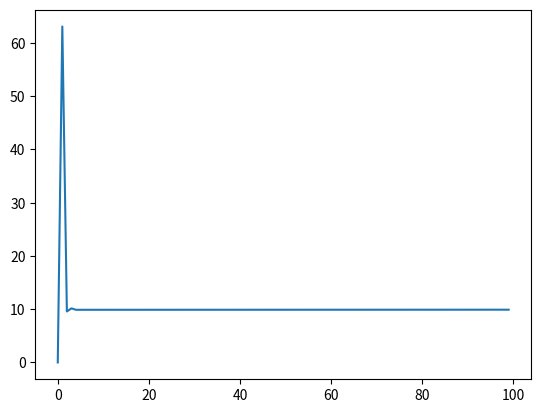

Recreate this plot in Python.
"""
Mostly taken from:
http://brettbeauregard.com/blog/2011/04/improving-the-beginners-pid-introduction/
"""
import time


class PID:
    def __init__(self, kp, ki, kd, setpoint=0):
        '''
        classical PID controller
        '''
        
        self.kp = kp
        self.ki = ki
        self.kd = kd
        self.setpoint = setpoint
        self.err_sum = 0
        self.last_err = 0
        self.last_time = time.time()
        
        
    def compute(self, current_value):
        # How long since we last calculated
        now = time.time()
        time_change = now - self.last_time;
      
        # Compute all the working error variables
        error = (self.setpoint - current_value)
        self.err_sum += (error * time_change)
        d_err = (error - self.last_err) / time_change
      
        # Compute PID Output
        output_value = (  self.kp * error
                        + self.ki * self.err_sum
                        + self.kd * d_err)
      
        # Remember some variables for next time
        self.last_err = error;
        self.last_time = now;
        
        return output_value
        
# TEST -----------------------------------------------------------------------

if __name__ == "__main__":
    import numpy as np
    import matplotlib.pyplot as plt
    
    N = 100
    SETPOINT = 10
    pid = PID(1, 0.1, 1e-4, SETPOINT)
    
    x = np.zeros(N)
    
    for n in range(1, N):
        x[n] = x[n-1] + pid.compute(x[n-1])
        time.sleep(0.02)
        
    plt.plot(x)

